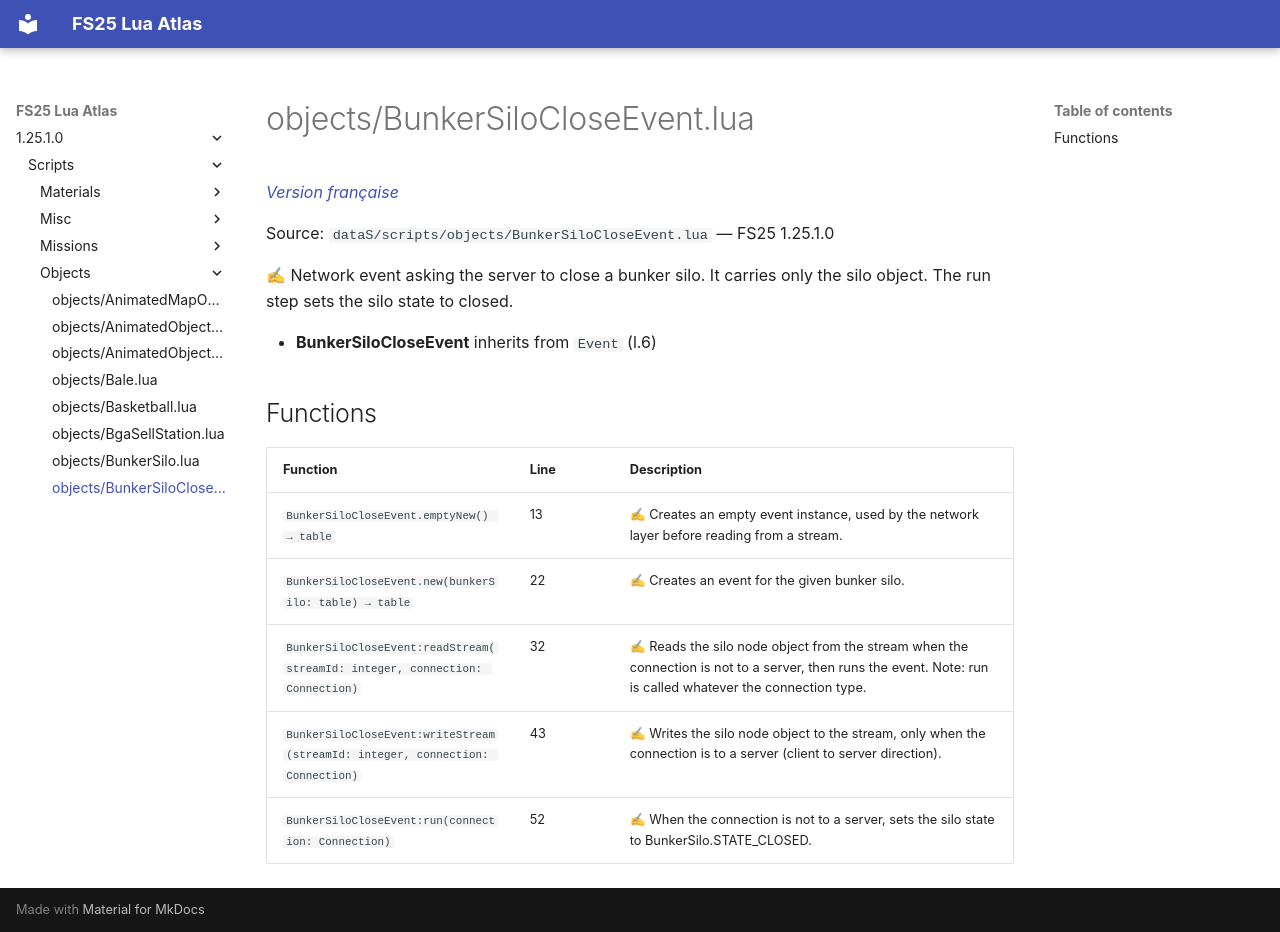

repository: Tim0219800/fs25-lua-atlas · page: 1.25.1.0/scripts/objects/BunkerSiloCloseEvent.html · generator: mkdocs

# objects/BunkerSiloCloseEvent.lua

*[Version française](../../fr/scripts/objects/BunkerSiloCloseEvent.md)*

Source: `dataS/scripts/objects/BunkerSiloCloseEvent.lua` — FS25 1.25.1.0

✍ Network event asking the server to close a bunker silo. It carries only the silo object. The run step sets the silo state to closed.

- **BunkerSiloCloseEvent** inherits from `Event` (l.6)

## Functions

| Function | Line | Description |
|---|---|---|
| `BunkerSiloCloseEvent.emptyNew() → table` | 13 | ✍ Creates an empty event instance, used by the network layer before reading from a stream. |
| `BunkerSiloCloseEvent.new(bunkerSilo: table) → table` | 22 | ✍ Creates an event for the given bunker silo. |
| `BunkerSiloCloseEvent:readStream(streamId: integer, connection: Connection)` | 32 | ✍ Reads the silo node object from the stream when the connection is not to a server, then runs the event. Note: run is called whatever the connection type. |
| `BunkerSiloCloseEvent:writeStream(streamId: integer, connection: Connection)` | 43 | ✍ Writes the silo node object to the stream, only when the connection is to a server (client to server direction). |
| `BunkerSiloCloseEvent:run(connection: Connection)` | 52 | ✍ When the connection is not to a server, sets the silo state to BunkerSilo.STATE_CLOSED. |
